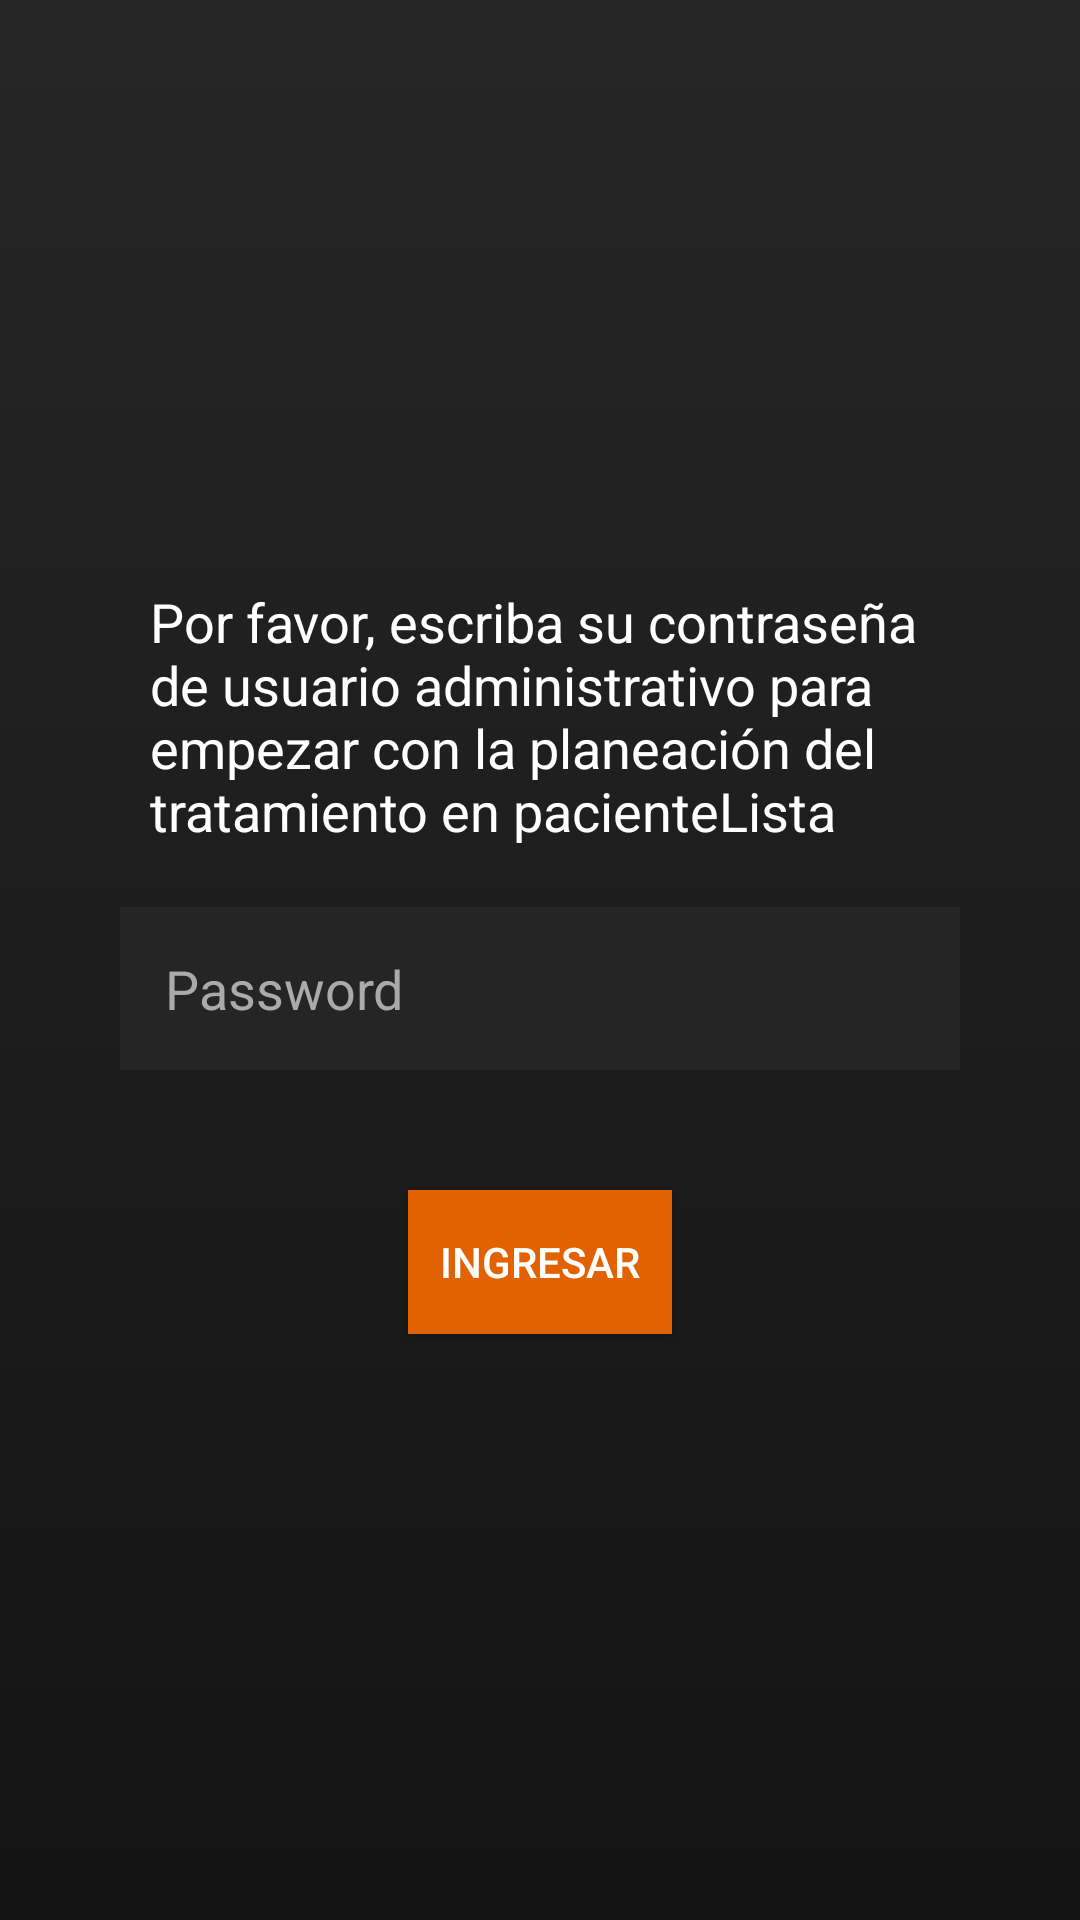

Write the Android layout XML for this screen, with the resource values it uses.
<!-- AndroidManifest.xml: application theme AppTheme -->
<!-- res/layout/activity_auth.xml -->
<?xml version="1.0" encoding="utf-8"?>
<LinearLayout
    xmlns:android="http://schemas.android.com/apk/res/android"
    android:layout_width="match_parent"
    android:layout_height="match_parent"
    android:gravity="center"
    android:background="@drawable/gradacion_cabezote"
    android:orientation="vertical">

    <TextView
        android:layout_width="match_parent"
        android:layout_height="wrap_content"
        android:text="Por favor, escriba su contraseña de usuario administrativo para empezar con la planeación del tratamiento en pacienteLista"
        android:textColor="#fff"
        android:layout_marginLeft="50dp"
        android:layout_marginRight="50dp"
        android:layout_marginBottom="20dp"
        android:textSize="18sp"/>

    <EditText
        android:layout_width="match_parent"
        android:layout_height="wrap_content"
        android:layout_marginLeft="40dp"
        android:layout_marginRight="40dp"
        android:padding="15dp"
        android:background="@color/edit_text_login"
        android:hint="Password"
        android:textColorHint="#aaa"
        android:id="@+id/superpassword"
        android:inputType="textPassword"
        android:textColor="#FFF"
        android:layout_marginBottom="40dp"/>

    <Button
        android:layout_width="wrap_content"
        android:layout_height="wrap_content"
        android:text="INGRESAR"
        android:textColor="#fff"
        android:id="@+id/submit_auth"
        android:background="@color/botones_background"
        />

</LinearLayout>
<!-- resources referenced by this layout -->
<resources>
  <color name="botones_background">#E26100</color>
  <color name="edit_text_login">#252525</color>
  <!-- drawable gradacion_cabezote (drawable) -->
  <?xml version="1.0" encoding="utf-8"?>
  <selector xmlns:android="http://schemas.android.com/apk/res/android">
      <item>
          <shape>
              <gradient
                  android:angle="270"
                  android:startColor="#262626"
                  android:endColor="#141414"
                  android:type="linear" />
          </shape>
      </item>
  </selector>
  <style name="AppTheme" parent="Theme.AppCompat.Light.DarkActionBar">
              
              <item name="colorPrimary">@color/colorPrimary</item>
              <item name="colorPrimaryDark">@color/colorPrimaryDark</item>
              <item name="colorAccent">@color/colorAccent</item>
          </style>
  <color name="colorPrimary">#141414</color>
  <color name="colorPrimaryDark">#262626</color>
  <color name="colorAccent">#E26100</color>
</resources>
